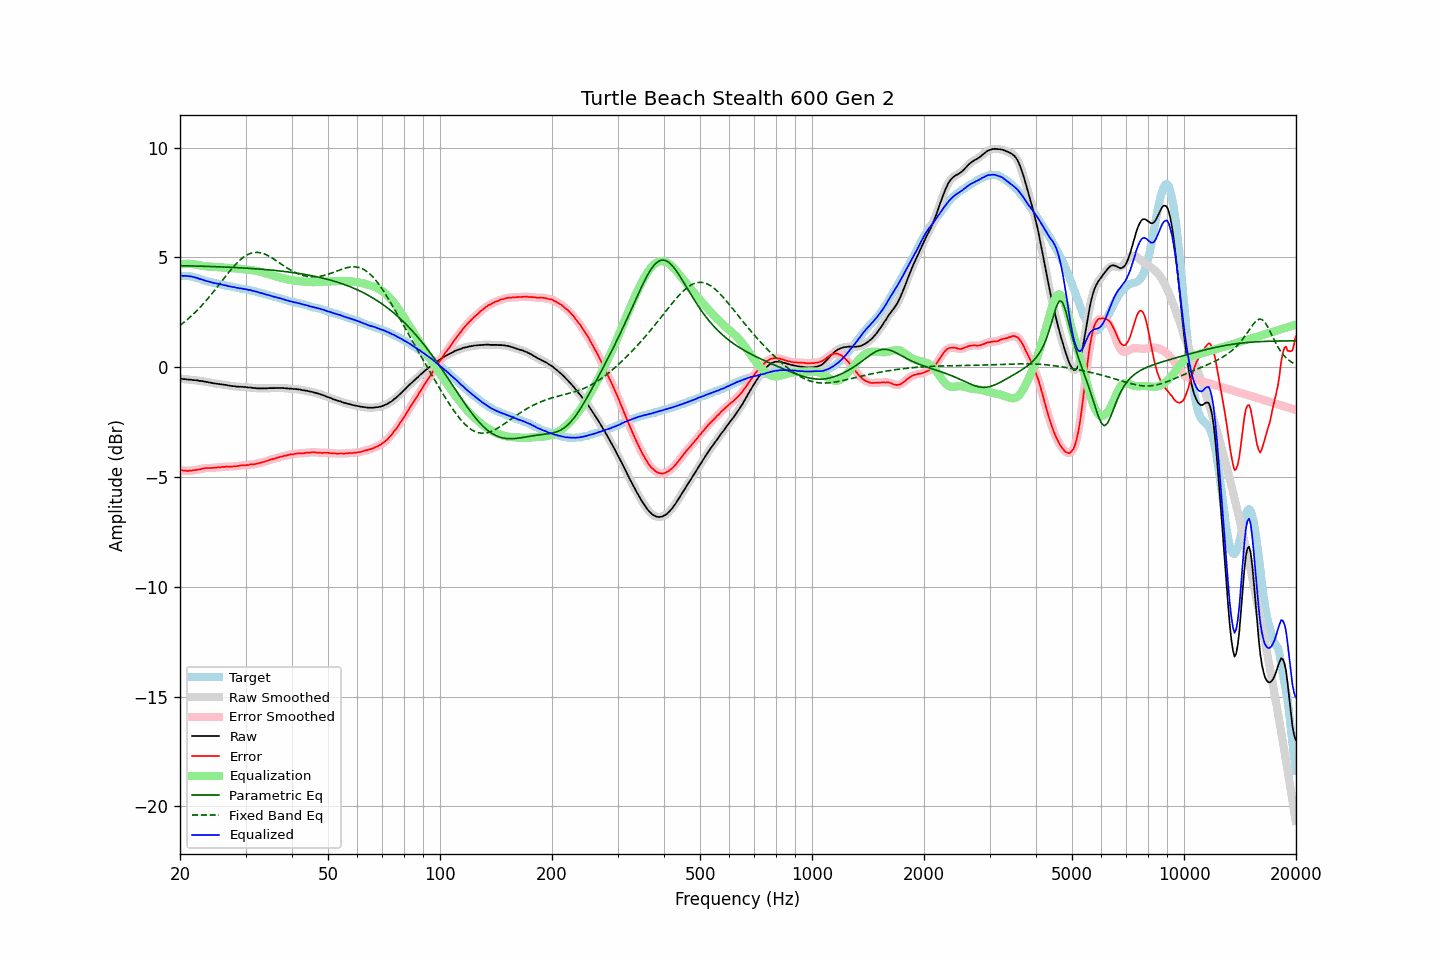

The table this chart was drawn from, first rows:
frequency, raw, error, smoothed, error_smoothed, equalization, parametric_eq, fixed_band_eq, equalized_raw, equalized_smoothed, target
20.00, -0.51, -4.68, -0.51, -4.67, 4.68, 4.63, 1.91, 4.17, 4.17, 4.17
20.20, -0.52, -4.69, -0.52, -4.69, 4.69, 4.63, 1.96, 4.17, 4.17, 4.17
20.40, -0.54, -4.71, -0.53, -4.70, 4.70, 4.62, 2.02, 4.16, 4.17, 4.17
20.61, -0.54, -4.71, -0.54, -4.71, 4.71, 4.62, 2.08, 4.17, 4.16, 4.17
20.81, -0.55, -4.72, -0.55, -4.72, 4.71, 4.62, 2.14, 4.16, 4.16, 4.17
21.02, -0.56, -4.73, -0.56, -4.72, 4.71, 4.62, 2.20, 4.15, 4.16, 4.17
21.23, -0.56, -4.71, -0.56, -4.71, 4.71, 4.62, 2.27, 4.15, 4.15, 4.15
21.44, -0.57, -4.71, -0.57, -4.71, 4.71, 4.62, 2.33, 4.14, 4.13, 4.14
21.66, -0.58, -4.70, -0.58, -4.70, 4.70, 4.61, 2.40, 4.12, 4.12, 4.12
21.87, -0.59, -4.69, -0.59, -4.69, 4.69, 4.61, 2.47, 4.10, 4.10, 4.10
22.09, -0.59, -4.68, -0.59, -4.67, 4.67, 4.61, 2.54, 4.08, 4.08, 4.09
22.31, -0.60, -4.66, -0.60, -4.66, 4.66, 4.61, 2.62, 4.06, 4.06, 4.06
22.54, -0.62, -4.66, -0.61, -4.65, 4.65, 4.61, 2.69, 4.03, 4.03, 4.04
22.76, -0.62, -4.64, -0.62, -4.64, 4.63, 4.60, 2.77, 4.01, 4.01, 4.02
22.99, -0.63, -4.62, -0.63, -4.62, 4.62, 4.60, 2.85, 3.99, 3.99, 3.99
23.22, -0.65, -4.61, -0.64, -4.60, 4.61, 4.60, 2.93, 3.96, 3.96, 3.96
23.45, -0.66, -4.59, -0.66, -4.59, 4.60, 4.60, 3.01, 3.94, 3.94, 3.93
23.69, -0.67, -4.59, -0.67, -4.59, 4.59, 4.59, 3.10, 3.92, 3.92, 3.92
23.92, -0.69, -4.59, -0.69, -4.59, 4.59, 4.59, 3.19, 3.90, 3.90, 3.90
24.16, -0.70, -4.59, -0.70, -4.59, 4.58, 4.59, 3.27, 3.88, 3.88, 3.89
24.40, -0.72, -4.59, -0.72, -4.58, 4.58, 4.59, 3.36, 3.86, 3.86, 3.87
24.65, -0.73, -4.58, -0.73, -4.58, 4.57, 4.58, 3.45, 3.84, 3.84, 3.85
24.89, -0.74, -4.57, -0.74, -4.57, 4.57, 4.58, 3.55, 3.83, 3.83, 3.83
25.14, -0.75, -4.57, -0.75, -4.56, 4.56, 4.58, 3.64, 3.81, 3.81, 3.82
25.39, -0.76, -4.56, -0.76, -4.56, 4.56, 4.58, 3.73, 3.80, 3.80, 3.80
25.65, -0.77, -4.56, -0.77, -4.55, 4.55, 4.57, 3.83, 3.78, 3.78, 3.79
25.91, -0.78, -4.54, -0.78, -4.54, 4.54, 4.57, 3.92, 3.76, 3.76, 3.76
26.16, -0.79, -4.54, -0.79, -4.54, 4.54, 4.57, 4.02, 3.75, 3.75, 3.75
26.43, -0.80, -4.54, -0.80, -4.53, 4.53, 4.56, 4.11, 3.73, 3.73, 3.74
26.69, -0.81, -4.52, -0.81, -4.53, 4.53, 4.56, 4.20, 3.72, 3.72, 3.71
26.96, -0.83, -4.53, -0.83, -4.52, 4.53, 4.56, 4.29, 3.70, 3.70, 3.70
27.23, -0.84, -4.53, -0.84, -4.52, 4.52, 4.55, 4.38, 3.68, 3.68, 3.69
27.50, -0.85, -4.53, -0.85, -4.52, 4.52, 4.55, 4.47, 3.67, 3.67, 3.68
27.77, -0.86, -4.52, -0.86, -4.52, 4.51, 4.55, 4.56, 3.65, 3.66, 3.66
28.05, -0.86, -4.51, -0.87, -4.51, 4.51, 4.54, 4.64, 3.65, 3.64, 3.65
28.33, -0.88, -4.51, -0.87, -4.50, 4.50, 4.54, 4.72, 3.62, 3.63, 3.63
28.62, -0.88, -4.50, -0.88, -4.49, 4.49, 4.54, 4.79, 3.61, 3.61, 3.62
28.90, -0.89, -4.49, -0.89, -4.48, 4.49, 4.53, 4.86, 3.60, 3.60, 3.60
29.19, -0.89, -4.47, -0.89, -4.47, 4.48, 4.53, 4.93, 3.59, 3.59, 3.58
29.48, -0.89, -4.47, -0.89, -4.47, 4.47, 4.52, 4.98, 3.58, 3.58, 3.58
29.78, -0.90, -4.47, -0.90, -4.46, 4.46, 4.52, 5.04, 3.56, 3.57, 3.57
30.08, -0.90, -4.46, -0.91, -4.46, 4.46, 4.51, 5.09, 3.56, 3.55, 3.56
30.38, -0.92, -4.46, -0.91, -4.45, 4.45, 4.51, 5.13, 3.53, 3.54, 3.54
30.68, -0.92, -4.45, -0.92, -4.44, 4.44, 4.51, 5.16, 3.52, 3.52, 3.53
30.99, -0.92, -4.42, -0.93, -4.43, 4.43, 4.50, 5.19, 3.51, 3.51, 3.50
31.30, -0.94, -4.43, -0.93, -4.42, 4.42, 4.50, 5.21, 3.48, 3.49, 3.49
31.61, -0.94, -4.42, -0.94, -4.41, 4.41, 4.49, 5.23, 3.47, 3.47, 3.48
31.93, -0.95, -4.41, -0.95, -4.40, 4.40, 4.49, 5.23, 3.45, 3.45, 3.46
32.24, -0.96, -4.39, -0.96, -4.39, 4.39, 4.48, 5.23, 3.43, 3.43, 3.43
32.57, -0.96, -4.37, -0.96, -4.37, 4.37, 4.47, 5.23, 3.41, 3.41, 3.41
32.89, -0.96, -4.36, -0.96, -4.35, 4.35, 4.47, 5.21, 3.39, 3.39, 3.40
33.22, -0.96, -4.33, -0.96, -4.33, 4.33, 4.46, 5.20, 3.37, 3.37, 3.37
33.55, -0.96, -4.32, -0.96, -4.31, 4.31, 4.46, 5.17, 3.35, 3.35, 3.36
33.89, -0.96, -4.29, -0.96, -4.29, 4.29, 4.45, 5.14, 3.33, 3.33, 3.33
34.23, -0.96, -4.27, -0.96, -4.26, 4.26, 4.44, 5.11, 3.30, 3.31, 3.31
34.57, -0.95, -4.24, -0.95, -4.24, 4.24, 4.44, 5.07, 3.29, 3.29, 3.29
34.92, -0.95, -4.22, -0.95, -4.22, 4.22, 4.43, 5.03, 3.27, 3.27, 3.27
35.27, -0.95, -4.20, -0.95, -4.20, 4.20, 4.42, 4.99, 3.25, 3.25, 3.25
35.62, -0.95, -4.18, -0.95, -4.17, 4.17, 4.42, 4.95, 3.22, 3.23, 3.23
35.97, -0.95, -4.16, -0.95, -4.15, 4.15, 4.41, 4.90, 3.20, 3.20, 3.21
... 635 more rows
